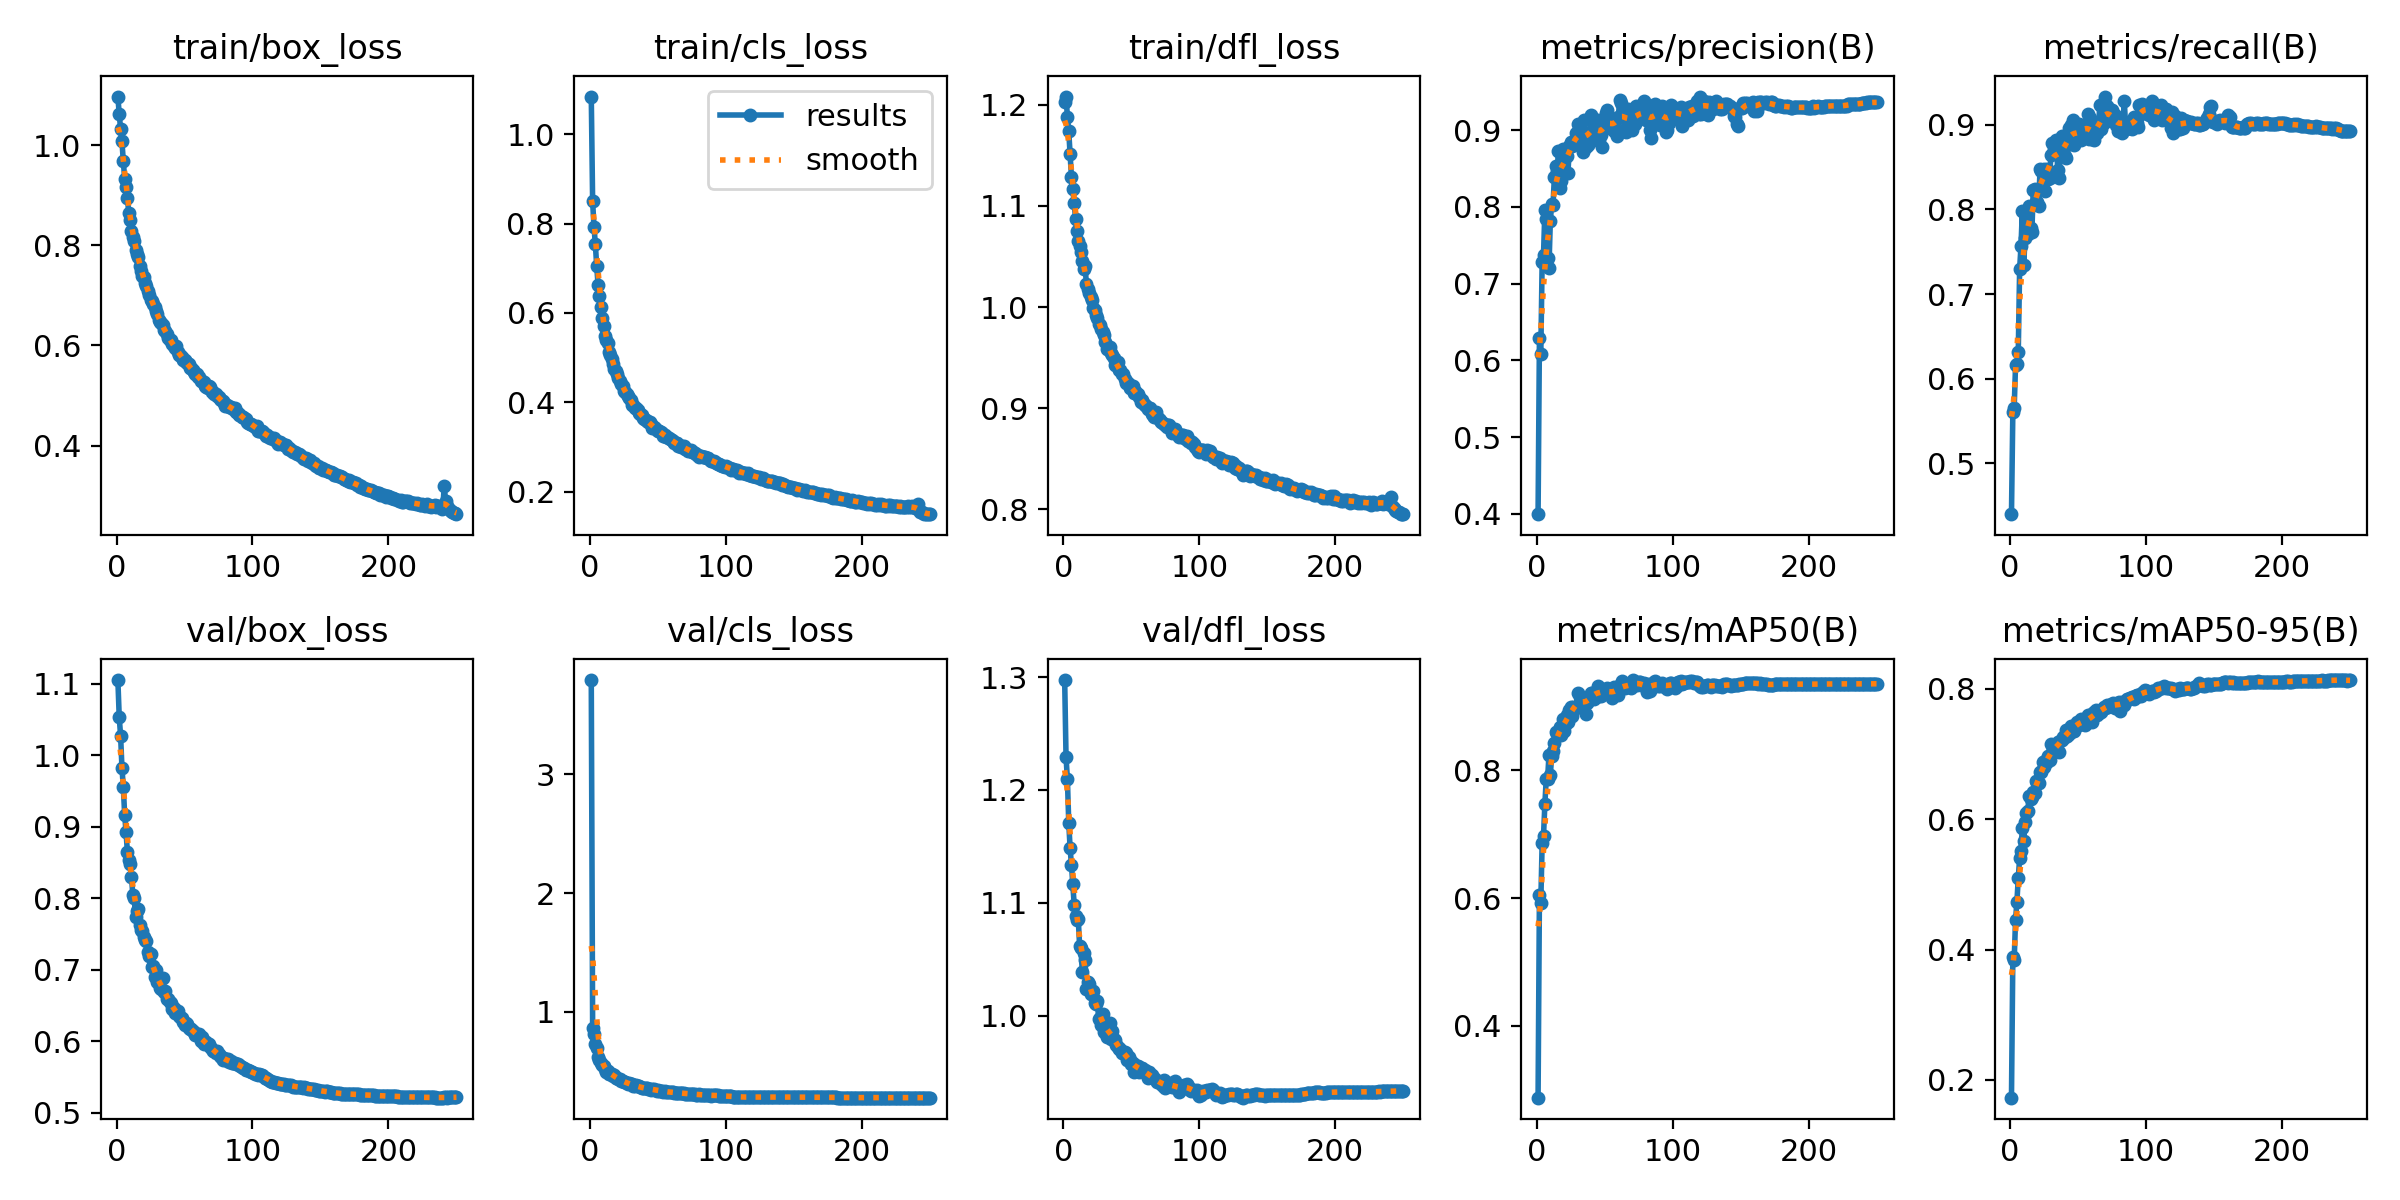

The table this chart was drawn from, first rows:
epoch, time, train/box_loss, train/cls_loss, train/dfl_loss, metrics/precision(B), metrics/recall(B), metrics/mAP50(B), metrics/mAP50-95(B), val/box_loss, val/cls_loss, val/dfl_loss, lr/pg0, lr/pg1, lr/pg2
1, 199.2, 1.097, 1.085, 1.203, 0.3995, 0.4401, 0.2878, 0.1727, 1.105, 3.793, 1.297, 0.06718, 0.0003316, 0.0003316
2, 399.5, 1.061, 0.8496, 1.208, 0.6286, 0.5606, 0.6052, 0.3887, 1.053, 0.8628, 1.229, 0.03418, 0.0006649, 0.0006649
3, 596.3, 1.032, 0.7929, 1.188, 0.6084, 0.566, 0.5926, 0.3839, 1.027, 0.8167, 1.21, 0.001176, 0.0009981, 0.0009981
4, 795.7, 1.007, 0.7536, 1.174, 0.7283, 0.6158, 0.6863, 0.4457, 0.9823, 0.7315, 1.171, 0.0009996, 0.0009996, 0.0009996
5, 995.5, 0.9674, 0.7044, 1.151, 0.7372, 0.6175, 0.6975, 0.4736, 0.9552, 0.698, 1.148, 0.0009994, 0.0009994, 0.0009994
6, 1193, 0.933, 0.6624, 1.128, 0.7957, 0.6322, 0.7473, 0.5099, 0.9164, 0.623, 1.133, 0.000999, 0.000999, 0.000999
7, 1391, 0.9156, 0.6383, 1.116, 0.7843, 0.7295, 0.7864, 0.5401, 0.8924, 0.593, 1.116, 0.0009986, 0.0009986, 0.0009986
8, 1587, 0.8937, 0.6125, 1.103, 0.7329, 0.7569, 0.7865, 0.5514, 0.8647, 0.5725, 1.098, 0.0009981, 0.0009981, 0.0009981
9, 1787, 0.8649, 0.5875, 1.087, 0.7205, 0.7982, 0.8233, 0.5873, 0.8533, 0.5495, 1.088, 0.0009975, 0.0009975, 0.0009975
10, 1983, 0.8512, 0.5701, 1.075, 0.7811, 0.7349, 0.7926, 0.5666, 0.8474, 0.5452, 1.084, 0.0009968, 0.0009968, 0.0009968
11, 2180, 0.8281, 0.549, 1.066, 0.8038, 0.7663, 0.8219, 0.5952, 0.8296, 0.5221, 1.086, 0.0009961, 0.0009961, 0.0009961
12, 2375, 0.8169, 0.5386, 1.061, 0.8024, 0.7903, 0.8304, 0.6096, 0.8045, 0.4966, 1.061, 0.0009953, 0.0009953, 0.0009953
13, 2573, 0.8091, 0.5337, 1.054, 0.8394, 0.7713, 0.8424, 0.6133, 0.8007, 0.4999, 1.06, 0.0009944, 0.0009944, 0.0009944
14, 2769, 0.7906, 0.5125, 1.046, 0.8529, 0.8047, 0.8604, 0.6364, 0.774, 0.4789, 1.039, 0.0009934, 0.0009934, 0.0009934
15, 2966, 0.7822, 0.506, 1.038, 0.8466, 0.7779, 0.8565, 0.6315, 0.782, 0.4789, 1.055, 0.0009924, 0.0009924, 0.0009924
16, 3165, 0.7772, 0.497, 1.04, 0.8722, 0.7729, 0.86, 0.6341, 0.7842, 0.4808, 1.049, 0.0009912, 0.0009912, 0.0009912
17, 3362, 0.7594, 0.4852, 1.022, 0.825, 0.8231, 0.8675, 0.6413, 0.7624, 0.4579, 1.023, 0.00099, 0.00099, 0.00099
18, 3559, 0.7486, 0.4749, 1.017, 0.834, 0.824, 0.8549, 0.6403, 0.7553, 0.4655, 1.03, 0.0009887, 0.0009887, 0.0009887
19, 3759, 0.7396, 0.469, 1.014, 0.8755, 0.8084, 0.8804, 0.6583, 0.7535, 0.4428, 1.028, 0.0009874, 0.0009874, 0.0009874
20, 3958, 0.7365, 0.4627, 1.01, 0.8481, 0.8085, 0.8622, 0.6549, 0.7454, 0.4453, 1.019, 0.000986, 0.000986, 0.000986
21, 4157, 0.7254, 0.4543, 1.007, 0.8648, 0.8039, 0.871, 0.6554, 0.7413, 0.4324, 1.019, 0.0009844, 0.0009844, 0.0009844
22, 4353, 0.7188, 0.4479, 0.9988, 0.8668, 0.8475, 0.8869, 0.6726, 0.7407, 0.4332, 1.021, 0.0009829, 0.0009829, 0.0009829
23, 4549, 0.7079, 0.4408, 0.9972, 0.8446, 0.845, 0.8751, 0.6721, 0.7241, 0.4192, 1.011, 0.0009812, 0.0009812, 0.0009812
24, 4747, 0.6998, 0.4356, 0.9919, 0.8793, 0.8453, 0.8943, 0.6879, 0.719, 0.4163, 1.011, 0.0009795, 0.0009795, 0.0009795
25, 4945, 0.6901, 0.426, 0.9888, 0.8841, 0.8473, 0.899, 0.6805, 0.7213, 0.413, 1.013, 0.0009777, 0.0009777, 0.0009777
26, 5144, 0.6887, 0.4227, 0.983, 0.879, 0.8216, 0.8851, 0.6891, 0.704, 0.4084, 0.9971, 0.0009758, 0.0009758, 0.0009758
27, 5343, 0.6825, 0.419, 0.9822, 0.882, 0.8479, 0.8987, 0.6875, 0.7057, 0.405, 0.998, 0.0009738, 0.0009738, 0.0009738
28, 5539, 0.6777, 0.4129, 0.9778, 0.8845, 0.8359, 0.8979, 0.6971, 0.6898, 0.3917, 0.9914, 0.0009718, 0.0009718, 0.0009718
29, 5737, 0.6687, 0.4084, 0.9754, 0.8967, 0.8368, 0.8981, 0.6908, 0.7001, 0.4, 1.001, 0.0009697, 0.0009697, 0.0009697
30, 5933, 0.662, 0.405, 0.9725, 0.9085, 0.8638, 0.9217, 0.7149, 0.683, 0.3888, 0.9856, 0.0009675, 0.0009675, 0.0009675
31, 6129, 0.6507, 0.3942, 0.9653, 0.8875, 0.8783, 0.9023, 0.7032, 0.6822, 0.3898, 0.9934, 0.0009652, 0.0009652, 0.0009652
32, 6327, 0.6477, 0.3935, 0.9585, 0.9028, 0.8717, 0.9145, 0.7109, 0.6737, 0.3755, 0.9812, 0.0009629, 0.0009629, 0.0009629
33, 6523, 0.6447, 0.3879, 0.9589, 0.8906, 0.8675, 0.9088, 0.7127, 0.6734, 0.3789, 0.9827, 0.0009605, 0.0009605, 0.0009605
34, 6719, 0.6403, 0.3876, 0.9602, 0.872, 0.8825, 0.9093, 0.7057, 0.6877, 0.3833, 0.9936, 0.000958, 0.000958, 0.000958
35, 6917, 0.6307, 0.383, 0.9546, 0.9137, 0.8466, 0.9104, 0.7193, 0.6694, 0.3749, 0.9795, 0.0009555, 0.0009555, 0.0009555
36, 7115, 0.6281, 0.3767, 0.9527, 0.8785, 0.8378, 0.8882, 0.7031, 0.6695, 0.3722, 0.9866, 0.0009529, 0.0009529, 0.0009529
37, 7311, 0.6223, 0.3731, 0.9494, 0.8955, 0.872, 0.9053, 0.7196, 0.6592, 0.3636, 0.9789, 0.0009502, 0.0009502, 0.0009502
38, 7510, 0.6153, 0.371, 0.9422, 0.8805, 0.8863, 0.9091, 0.7222, 0.6585, 0.3607, 0.9787, 0.0009475, 0.0009475, 0.0009475
39, 7708, 0.6105, 0.3653, 0.9436, 0.884, 0.8819, 0.9133, 0.7257, 0.6541, 0.357, 0.9742, 0.0009446, 0.0009446, 0.0009446
40, 7907, 0.6103, 0.3616, 0.9451, 0.9201, 0.8628, 0.921, 0.7266, 0.6536, 0.3568, 0.9723, 0.0009417, 0.0009417, 0.0009417
41, 8105, 0.6031, 0.3599, 0.9379, 0.9113, 0.8613, 0.9213, 0.7362, 0.6452, 0.3577, 0.97, 0.0009388, 0.0009388, 0.0009388
42, 8303, 0.5995, 0.359, 0.9375, 0.8976, 0.8764, 0.9115, 0.7284, 0.6467, 0.3627, 0.9707, 0.0009357, 0.0009357, 0.0009357
43, 8502, 0.5943, 0.3558, 0.9336, 0.9064, 0.8963, 0.9204, 0.731, 0.6393, 0.3511, 0.9669, 0.0009326, 0.0009326, 0.0009326
44, 8699, 0.5987, 0.3564, 0.9333, 0.8979, 0.8863, 0.923, 0.7385, 0.6395, 0.3505, 0.9665, 0.0009295, 0.0009295, 0.0009295
45, 8896, 0.5871, 0.3518, 0.9287, 0.9131, 0.9, 0.9317, 0.7429, 0.642, 0.346, 0.9678, 0.0009262, 0.0009262, 0.0009262
46, 9092, 0.5801, 0.3425, 0.9249, 0.8876, 0.9051, 0.9163, 0.7357, 0.6348, 0.3478, 0.9666, 0.0009229, 0.0009229, 0.0009229
47, 9292, 0.5808, 0.3437, 0.9257, 0.8938, 0.8757, 0.9169, 0.7354, 0.6343, 0.3466, 0.9604, 0.0009196, 0.0009196, 0.0009196
48, 9488, 0.5774, 0.3422, 0.9236, 0.878, 0.8886, 0.9239, 0.744, 0.6321, 0.3395, 0.9631, 0.0009161, 0.0009161, 0.0009161
49, 9684, 0.5717, 0.3385, 0.9204, 0.9025, 0.8855, 0.9251, 0.7497, 0.6267, 0.338, 0.9609, 0.0009126, 0.0009126, 0.0009126
50, 9881, 0.57, 0.3348, 0.9211, 0.9027, 0.8899, 0.9207, 0.7479, 0.6233, 0.3396, 0.9575, 0.0009091, 0.0009091, 0.0009091
51, 10078, 0.5661, 0.3351, 0.9218, 0.9226, 0.9013, 0.9271, 0.7447, 0.6253, 0.3378, 0.9584, 0.0009055, 0.0009055, 0.0009055
52, 10274, 0.5643, 0.3344, 0.9148, 0.9256, 0.8818, 0.9285, 0.7535, 0.624, 0.3346, 0.9498, 0.0009018, 0.0009018, 0.0009018
53, 10473, 0.5624, 0.3322, 0.9168, 0.9105, 0.8942, 0.9269, 0.7527, 0.6182, 0.3345, 0.9557, 0.000898, 0.000898, 0.000898
54, 10669, 0.5544, 0.3249, 0.9138, 0.908, 0.8944, 0.9207, 0.7475, 0.6176, 0.3276, 0.9554, 0.0008942, 0.0008942, 0.0008942
55, 10866, 0.5541, 0.3258, 0.914, 0.9015, 0.8981, 0.9131, 0.7446, 0.6172, 0.3331, 0.9556, 0.0008903, 0.0008903, 0.0008903
56, 11062, 0.5503, 0.3226, 0.9108, 0.9044, 0.8972, 0.917, 0.748, 0.6142, 0.3282, 0.9497, 0.0008864, 0.0008864, 0.0008864
57, 11258, 0.5462, 0.3211, 0.9059, 0.8989, 0.9127, 0.9312, 0.7603, 0.6133, 0.3264, 0.9532, 0.0008824, 0.0008824, 0.0008824
58, 11455, 0.5435, 0.3189, 0.9083, 0.9142, 0.8829, 0.9257, 0.7553, 0.6091, 0.3236, 0.9536, 0.0008784, 0.0008784, 0.0008784
59, 11654, 0.5426, 0.3179, 0.9045, 0.8928, 0.9084, 0.9234, 0.7504, 0.6082, 0.3239, 0.9499, 0.0008742, 0.0008742, 0.0008742
60, 11852, 0.5368, 0.3152, 0.9026, 0.9172, 0.8835, 0.9172, 0.7485, 0.609, 0.3247, 0.9518, 0.0008701, 0.0008701, 0.0008701
... 190 more rows
